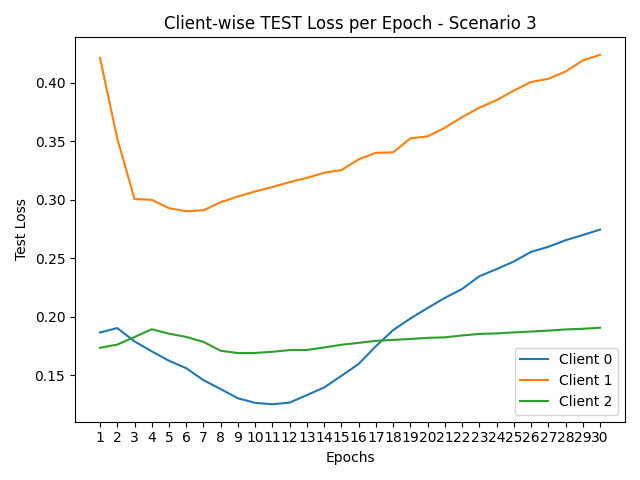

Source data for this figure (header and first rows):
round, client_0, client_1, client_2
1, 0.1866, 0.421, 0.1735
2, 0.1903, 0.3522, 0.1762
3, 0.179, 0.3005, 0.1827
4, 0.1704, 0.2999, 0.1893
5, 0.1624, 0.2927, 0.1855
6, 0.1561, 0.2901, 0.1828
7, 0.1458, 0.2909, 0.1786
8, 0.1382, 0.2978, 0.1709
9, 0.1303, 0.3028, 0.169
10, 0.1265, 0.307, 0.1691
11, 0.1253, 0.3108, 0.1701
12, 0.1267, 0.3149, 0.1715
13, 0.1331, 0.3187, 0.1716
14, 0.1396, 0.323, 0.1738
15, 0.1495, 0.3253, 0.1761
16, 0.1597, 0.3344, 0.1777
17, 0.1749, 0.34, 0.1794
18, 0.1886, 0.3404, 0.1802
19, 0.1985, 0.3523, 0.181
20, 0.2074, 0.3541, 0.182
21, 0.2161, 0.3614, 0.1824
22, 0.2237, 0.3705, 0.184
23, 0.2346, 0.3786, 0.1853
24, 0.2407, 0.385, 0.1858
25, 0.2472, 0.3931, 0.1866
26, 0.2554, 0.4005, 0.1874
27, 0.2597, 0.4032, 0.1882
28, 0.2654, 0.4095, 0.1892
29, 0.2698, 0.4188, 0.1897
30, 0.2745, 0.4237, 0.1906
